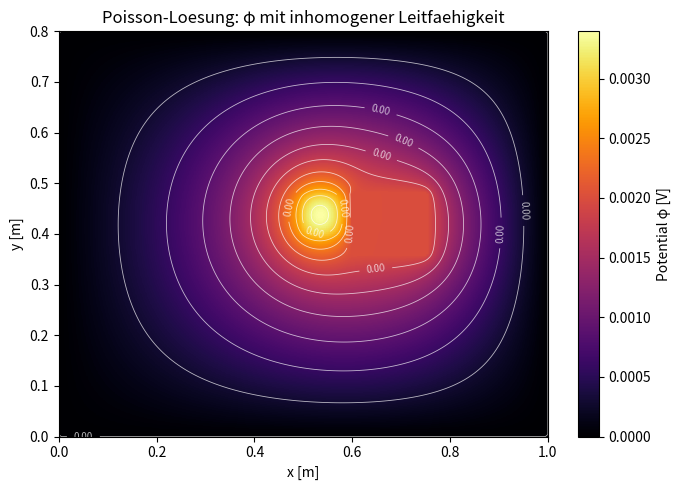

The script that saved this image:

import numpy as np
import scipy.sparse as sp
import scipy.sparse.linalg as spla
import matplotlib.pyplot as plt

# --- Solver-Funktion ---
def solve_poisson_inhomogeneous_sigma(nx, ny, Lx, Ly, sigma, f, phi_bc):
    """
    Loest -∇·(σ∇φ) = f auf einem regulaeren Gitter mit Dirichlet-Randbedingungen.
    sigma, f: Arrays [ny, nx]; phi_bc: Funktion (x,y)-> φ am Rand.
    """
    dx = Lx / (nx - 1)
    dy = Ly / (ny - 1)
    N = nx * ny

    rows, cols, data = [], [], []
    b = np.zeros(N)

    def idx(i, j):
        return i * nx + j

    xs = np.linspace(0, Lx, nx)
    ys = np.linspace(0, Ly, ny)

    for i in range(ny):
        for j in range(nx):
            k = idx(i, j)

            # Dirichlet-Rand
            if i == 0 or i == ny - 1 or j == 0 or j == nx - 1:
                rows.append(k); cols.append(k); data.append(1.0)
                b[k] = float(phi_bc(xs[j], ys[i]))
                continue

            # Innere Punkte: gemittelte Leitfaehigkeit an Kanten
            sx_e = 0.5 * (sigma[i, j] + sigma[i, j+1])
            sx_w = 0.5 * (sigma[i, j] + sigma[i, j-1])
            sy_n = 0.5 * (sigma[i-1, j] + sigma[i, j])
            sy_s = 0.5 * (sigma[i+1, j] + sigma[i, j])

            ae = sx_e / dx**2
            aw = sx_w / dx**2
            an = sy_n / dy**2
            aS = sy_s / dy**2
            ap = -(ae + aw + an + aS)

            rows += [k, k, k, k, k]
            cols += [idx(i, j+1), idx(i, j-1), idx(i-1, j), idx(i+1, j), k]
            data += [ae, aw, an, aS, ap]

            b[k] = -float(f[i, j])

    A = sp.csr_matrix((data, (rows, cols)), shape=(N, N))
    phi = spla.spsolve(A, b)
    return phi.reshape((ny, nx))

# --- Beispielproblem ---
nx, ny = 200, 200
Lx, Ly = 1.0, 0.8

sigma = np.ones((ny, nx))
sigma[90:120, 120:150] = 500.0  # rechte Haelfte: hoehere Leitfaehigkeit

f = np.zeros((ny, nx))
cy, cx = ny//2, nx//2
f[cy-1:cy+20, cx-1:cx+20] = 10.0 / 9.0  # kleine kompakte Quelle

phi_bc = lambda x, y: 0.0

phi = solve_poisson_inhomogeneous_sigma(nx, ny, Lx, Ly, sigma, f, phi_bc)

# --- Heatmap 1: mit Konturen ---
extent = [0, Lx, 0, Ly]
plt.figure(figsize=(7, 5))
im = plt.imshow(phi, origin='lower', extent=extent, cmap='inferno', aspect='auto')
cb = plt.colorbar(im)
cb.set_label('Potential φ [V]')
plt.title('Poisson-Loesung: φ mit inhomogener Leitfaehigkeit')
plt.xlabel('x [m]')
plt.ylabel('y [m]')

cs = plt.contour(np.linspace(0, Lx, nx), np.linspace(0, Ly, ny), phi,
                 colors='white', linewidths=0.6, levels=12, alpha=0.7)
plt.clabel(cs, inline=True, fontsize=7, fmt='%.2f')
plt.tight_layout()
plt.show()

# --- Heatmap 2: ohne Konturen, gleiches Seitenverhältnis ---
#plt.figure(figsize=(7, 5))
#im2 = plt.imshow(phi, origin='lower', extent=extent, cmap='viridis', aspect='equal')
#cb2 = plt.colorbar(im2)
#cb2.set_label('Potential φ [V]')
#plt.title('Heatmap des Potentials (gleiches Seitenverhaeltnis)')
#plt.xlabel('x [m]')
#plt.ylabel('y [m]')
#plt.tight_layout()
#plt.show()
